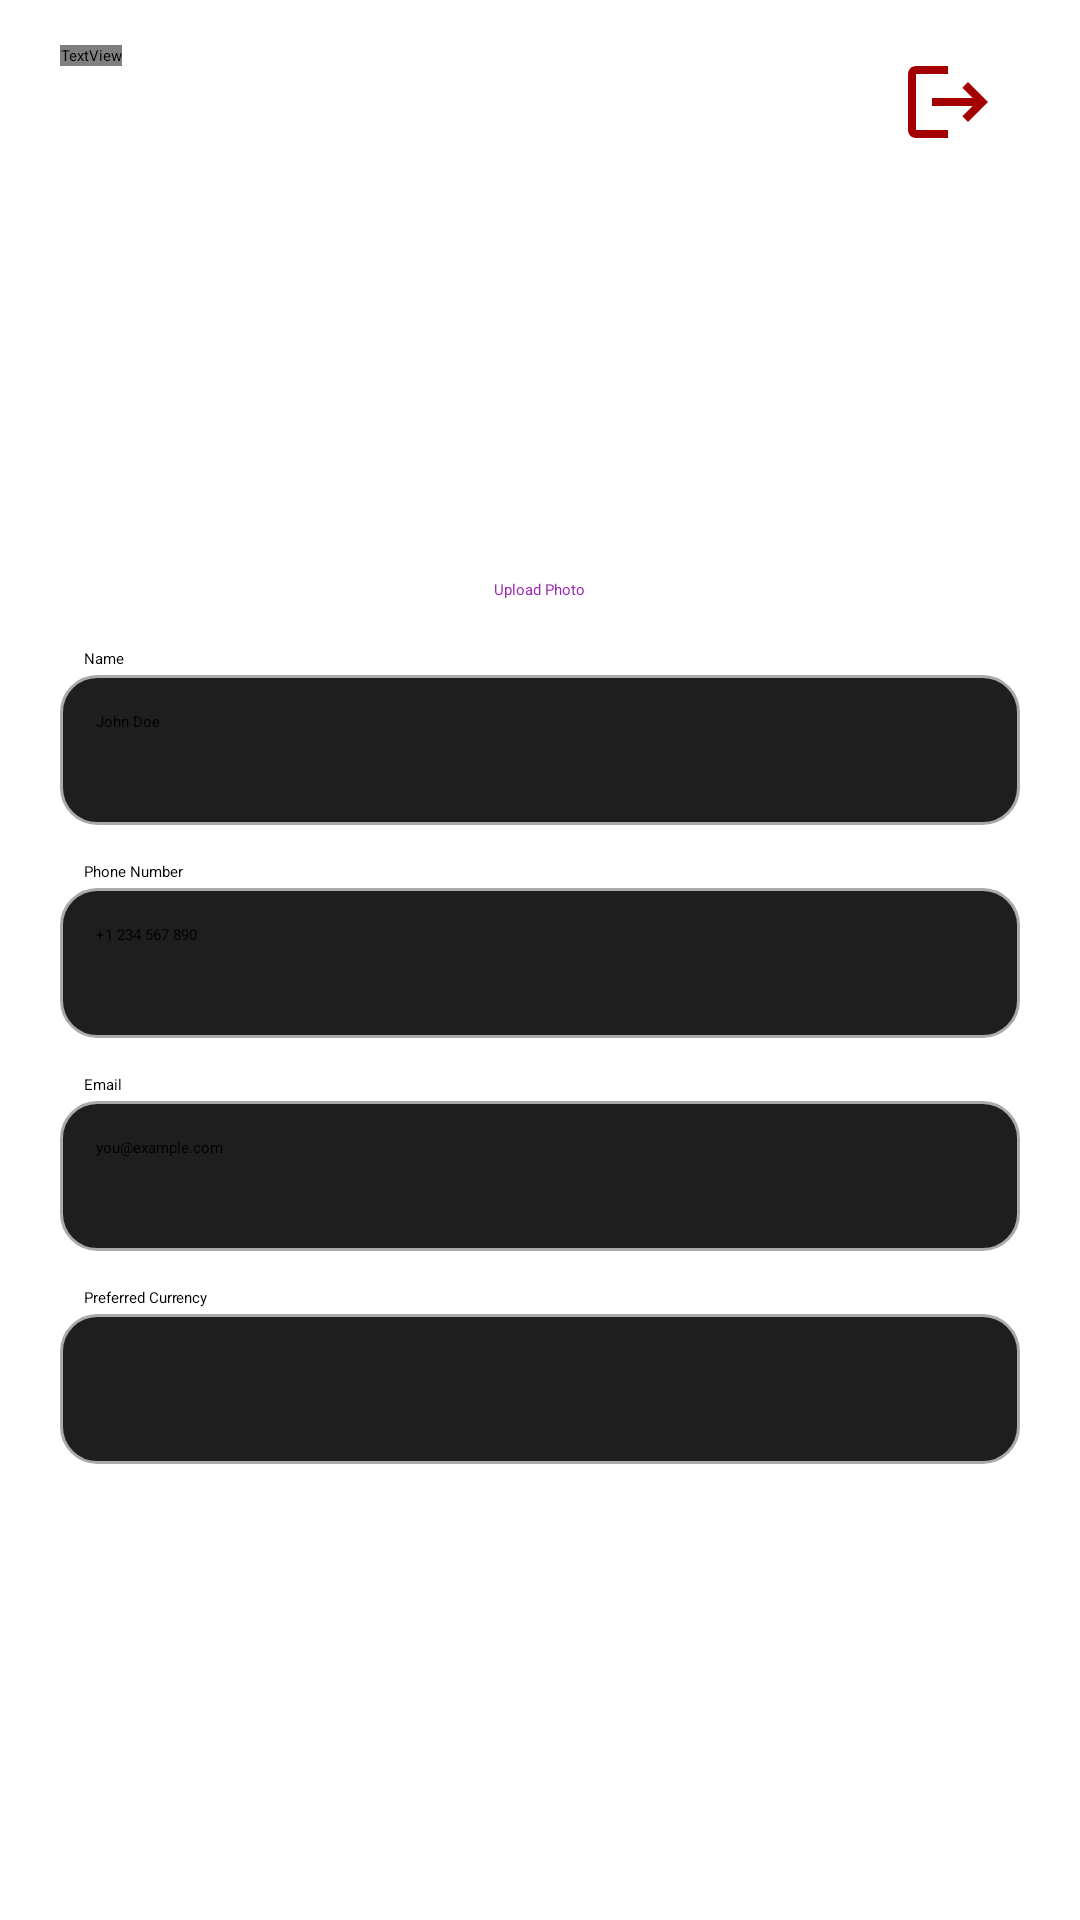

Produce the Android XML layout that renders to this screen, including the resource entries it uses.
<!-- AndroidManifest.xml: application theme Base.Theme.PocketGuard -->
<!-- res/layout/fragment_profile.xml -->
<?xml version="1.0" encoding="utf-8"?>
<androidx.constraintlayout.widget.ConstraintLayout xmlns:android="http://schemas.android.com/apk/res/android"
    xmlns:app="http://schemas.android.com/apk/res-auto"
    xmlns:tools="http://schemas.android.com/tools"
    android:layout_width="match_parent"
    android:layout_height="match_parent">

    
    <TextView
        android:id="@+id/profileTitle"
        android:layout_width="wrap_content"
        android:layout_height="wrap_content"
        android:layout_marginStart="20dp"
        android:layout_marginTop="15dp"
        android:fontFamily="@font/poppins_extralight"
        android:text="@string/profile"
        android:textColor="@color/white"
        android:textSize="24sp"
        app:layout_constraintStart_toStartOf="parent"
        app:layout_constraintTop_toTopOf="parent" />

    
    <ImageButton
        android:id="@+id/btnLogout"
        android:layout_width="48dp"
        android:layout_height="48dp"
        android:layout_marginEnd="20dp"
        android:layout_marginTop="10dp"
        android:background="?attr/selectableItemBackgroundBorderless"
        android:src="@drawable/ic_logout"
        android:contentDescription="Logout"
        android:clickable="true"
        android:focusable="true"
        android:padding="8dp"
        android:scaleType="fitCenter"
        app:layout_constraintEnd_toEndOf="parent"
        app:layout_constraintTop_toTopOf="parent" />

    <ScrollView
        android:layout_width="match_parent"
        android:layout_height="match_parent"
        android:fillViewport="true"
        app:layout_constraintBottom_toTopOf="@id/profileTitle"
        android:orientation="vertical"
        android:padding="20dp">

        <LinearLayout
            android:layout_width="match_parent"
            android:layout_height="wrap_content"
            android:orientation="vertical">

            
            <ImageView
                android:id="@+id/imgProfile"
                android:layout_width="120dp"
                android:layout_height="120dp"
                android:src="@drawable/profilepic"
                android:layout_gravity="center_horizontal"
                android:scaleType="centerCrop"
                android:layout_marginTop="45dp"
                android:contentDescription="Profile Picture" />

            <Button
                android:id="@+id/btnUploadPhoto"
                android:layout_width="wrap_content"
                android:layout_height="wrap_content"
                android:backgroundTint="@android:color/transparent"
                android:textColor="@color/secondary"
                android:layout_gravity="center_horizontal"
                android:text="Upload Photo"
                android:layout_marginTop="8dp" />

            
            <TextView
                android:text="@string/name"
                android:layout_marginTop="16dp"
                android:layout_marginStart="8dp"
                android:layout_width="wrap_content"
                android:layout_height="wrap_content" />

            <EditText
                android:id="@+id/etName"
                android:layout_width="match_parent"
                android:layout_height="50dp"
                android:background="@drawable/edittext_bg"
                android:layout_marginTop="2dp"
                android:hint="John Doe"
                android:padding="12dp"
                android:imeOptions="actionNext"
                android:inputType="textPersonName" />


            
            <TextView
                android:text="@string/phoneNumber"
                android:layout_marginTop="12dp"
                android:layout_marginStart="8dp"
                android:layout_width="wrap_content"
                android:layout_height="wrap_content" />

            <EditText
                android:id="@+id/etPhone"
                android:layout_width="match_parent"
                android:layout_height="50dp"
                android:inputType="phone"
                android:layout_marginTop="2dp"
                android:imeOptions="actionNext"
                android:background="@drawable/edittext_bg"
                android:hint="+1 234 567 890"
                android:padding="12dp" />

            
            <TextView
                android:text="@string/email"
                android:layout_marginTop="12dp"
                android:layout_marginStart="8dp"
                android:layout_width="wrap_content"
                android:layout_height="wrap_content" />

            <EditText
                android:id="@+id/etEmail"
                android:layout_width="match_parent"
                android:layout_height="50dp"
                android:layout_marginTop="2dp"
                android:imeOptions="actionDone"
                android:inputType="textEmailAddress"
                android:background="@drawable/edittext_bg"
                android:hint="you@example.com"
                android:padding="12dp" />

            
            <TextView
                android:text="@string/currency"
                android:layout_marginTop="12dp"
                android:layout_marginStart="8dp"
                android:layout_width="wrap_content"
                android:layout_height="wrap_content" />

            <Spinner
                android:id="@+id/spinnerCurrency"
                android:layout_width="match_parent"
                android:layout_height="50dp"
                android:layout_marginTop="2dp"
                android:background="@drawable/spinnertext_bg"
                android:padding="8dp" />

            
            <Button
                android:id="@+id/btnSaveProfile"
                android:layout_width="match_parent"
                android:layout_height="50dp"
                android:text="Save"
                android:layout_marginTop="28dp"
                android:backgroundTint="@color/accent"
                android:textColor="@android:color/white" />
        </LinearLayout>
    </ScrollView>
</androidx.constraintlayout.widget.ConstraintLayout>
<!-- resources referenced by this layout -->
<resources>
  <color name="accent">#4CAF50 </color>
  <color name="secondary">#9C27B0</color>
  <color name="white">#FFFFFF</color>
  <!-- drawable edittext_bg (drawable) -->
  <?xml version="1.0" encoding="utf-8"?>
  <selector xmlns:android="http://schemas.android.com/apk/res/android">
      <item android:state_focused="true">
          <shape android:shape="rectangle">
              <solid android:color="#1E1E1E" />
              <stroke android:width="2dp" android:color="@color/accent" />
              <corners android:radius="12dp" />
          </shape>
      </item>
      <item>
          <shape android:shape="rectangle">
              <solid android:color="#1E1E1E" />
              <stroke android:width="1dp" android:color="#AAAAAA" />
              <corners android:radius="12dp" />
          </shape>
      </item>
  </selector>
  <!-- drawable ic_logout (drawable) -->
  <?xml version="1.0" encoding="utf-8"?>
  <vector xmlns:android="http://schemas.android.com/apk/res/android"
      android:width="120dp"
      android:height="120dp"
      android:viewportWidth="24"
      android:viewportHeight="24">
      <path
          android:fillColor="#A40000"
          android:pathData="M17,7l-1.41,1.41L18.17,11H8v2h10.17l-2.58,2.58L17,17l5,-5zM4,5h8V3H4c-1.1,0 -2,0.9 -2,2v14c0,1.1 0.9,2 2,2h8v-2H4V5z"/>
  </vector>
  <!-- drawable spinnertext_bg (drawable) -->
  <?xml version="1.0" encoding="utf-8"?>
  <selector xmlns:android="http://schemas.android.com/apk/res/android">
      
      <item android:state_pressed="true">
          <shape android:shape="rectangle">
              <solid android:color="#1E1E1E" />
              <stroke android:width="2dp" android:color="@color/accent" />
              <corners android:radius="12dp" />
          </shape>
      </item>
  
      
      <item>
          <shape android:shape="rectangle">
              <solid android:color="#1E1E1E" />
              <stroke android:width="1dp" android:color="#AAAAAA" />
              <corners android:radius="12dp" />
          </shape>
      </item>
  </selector>
  <string name="currency">Preferred Currency</string>
  <string name="email">Email</string>
  <string name="name">Name</string>
  <string name="phoneNumber">Phone Number</string>
  <string name="profile">Profile</string>
  <style name="Base.Theme.PocketGuard" parent="Theme.Material3.DayNight.NoActionBar">
          
          
      </style>
</resources>
